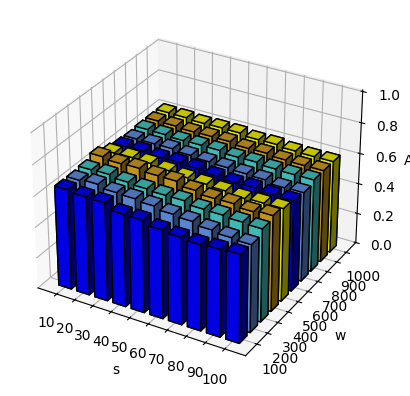

Recreate this plot in Python.
import numpy as np
import matplotlib
matplotlib.rcParams['font.family'] = 'Times New Roman'
matplotlib.rcParams['mathtext.default'] = 'regular'
import matplotlib.pyplot as plt
from mpl_toolkits.mplot3d import Axes3D

COLOR = ["blue", "cornflowerblue", "mediumturquoise", "goldenrod", "yellow", "blue", "cornflowerblue", "mediumturquoise", "goldenrod", "yellow"]
# COLOR = ["blue", "cornflowerblue", "mediumturquoise", "goldenrod", "yellow"]
x_label = np.arange(10, 100+1, 10)
y_label = np.arange(100, 1000+1, 100)

# x, y: position
x = list(range(len(x_label)))
y = list(range(len(y_label)))

x_tickets = [str(_x) for _x in x_label]
y_tickets = [str(_x) for _x in y_label]

# acc = np.random.rand(len(x), len(y))
# acc = np.arange(len(x) * len(y)).reshape(len(x), len(y)) + 1
# acc = acc / acc.max()

acc = [[0.6507, 0.6398, 0.6371, 0.6016, 0.5998, 0.5753, 0.5647, 0.5553, 0.5627, 0.5696],
[0.6502, 0.6601, 0.6419, 0.6377, 0.6276, 0.6110, 0.6019, 0.5844, 0.5727, 0.5660],
[0.6582, 0.6624, 0.6479, 0.6402, 0.6339, 0.6349, 0.6170, 0.6150, 0.6073, 0.6013],
[0.6838, 0.6726, 0.6770, 0.6639, 0.6634, 0.6395, 0.6229, 0.6252, 0.6103, 0.6219],
[0.6498, 0.6534, 0.6498, 0.6357, 0.6248, 0.6185, 0.6105, 0.5980, 0.6026, 0.6039],
[0.6336, 0.6367, 0.6267, 0.6295, 0.6231, 0.6102, 0.6003, 0.6036, 0.5922, 0.5907],
[0.6262, 0.6270, 0.6285, 0.6190, 0.6104, 0.6060, 0.6001, 0.5960, 0.5796, 0.5830],
[0.6323, 0.6311, 0.6247, 0.6273, 0.6266, 0.6151, 0.6168, 0.6068, 0.6040, 0.6052],
[0.6323, 0.6311, 0.6247, 0.6273, 0.6266, 0.6151, 0.6168, 0.6068, 0.6040, 0.6052],
[0.6323, 0.6311, 0.6247, 0.6273, 0.6266, 0.6151, 0.6168, 0.6068, 0.6040, 0.6052]]

acc = np.array(acc).T

# 注意顺序问题，见 [9]
# 2022.3.27：这里正常用，要反的**不**是这里，而是后文的 `acc.ravel()` 那里
xx, yy = np.meshgrid(x, y)  # 2022.3.27：这里正常用，要反的**不**是这里
# yy, xx = np.meshgrid(x, y)  # 2022.3.27：这里**别**反

color_list = []
for i in range(len(y)):
    c = COLOR[i]
    color_list.append([c] * len(x))
color_list = np.asarray(color_list)
# print(color_list)
# 2022.3.27：注意这里 `acc` 在 `ravel()` 之前要转置（`.T`）一下，见 [9]
xx_flat, yy_flat, acc_flat, color_flat = \
    xx.ravel(), yy.ravel(), acc.T.ravel(), color_list.ravel()
# print(xx_flat)
# print(yy_flat)

# fig, ax = plt.subplots(projection="3d")
fig = plt.figure()
ax = fig.add_subplot(111, projection="3d")
ax.bar3d(xx_flat - 0.35, yy_flat - 0.35, 0, 0.7, 0.7, acc_flat,
    color=color_flat,  # 颜色
    edgecolor="black",  # 黑色描边
    shade=True)  # 加阴影

# 座标轴名
ax.set_xlabel(r"$s$")
ax.set_ylabel(r"$w$")
ax.set_zlabel("ARI")

# 座标轴范围
ax.set_zlim((0, 1.01))

# 座标轴刻度标签
# 似乎要 `set_*ticks` 先，再 `set_*ticklabels`
# has to call `set_*ticks` to mount `ticklabels` to corresponding `ticks` ?
ax.set_xticks(x)
ax.set_xticklabels(x_tickets)
ax.set_yticks(y)
ax.set_yticklabels(y_tickets)

# 保存
# plt.tight_layout()
# fig.savefig("bar3d.png", bbox_inches='tight', pad_inches=0)
# plt.close(fig)
plt.show()